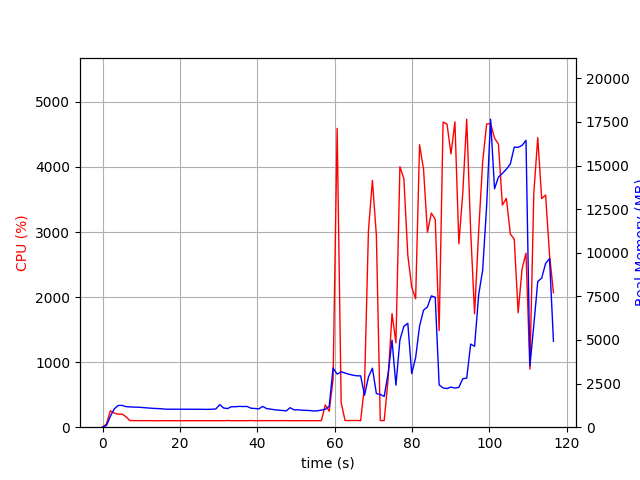

Source data for this figure (header and first rows):
elapsed_time, nproc, cpu, mem_real, mem_virtual
3.552436828613281e-05, 1, 0.0, 6.148, 2593
1.007, 1, 48.6, 100.1, 761.2
2.015, 1, 251.0, 615.8, 4740
3.023, 1, 218.3, 1052, 5168
4.032, 1, 199.2, 1244, 5408
5.039, 1, 201.6, 1253, 5408
6.047, 1, 161.8, 1179, 5408
7.054, 1, 102.2, 1164, 5408
8.063, 1, 101.2, 1153, 5408
9.071, 1, 100.2, 1147, 5408
10.08, 1, 101.0, 1133, 5408
11.09, 1, 100.9, 1116, 5408
12.1, 1, 100.9, 1096, 5408
13.11, 1, 100.0, 1079, 5408
14.12, 1, 99.0, 1069, 5408
15.13, 1, 99.9, 1059, 5408
16.14, 1, 100.9, 1036, 5408
17.16, 1, 99.6, 1030, 5408
18.17, 1, 100.0, 1030, 5408
19.18, 1, 100.1, 1030, 5408
20.19, 1, 100.1, 1030, 5408
21.2, 1, 99.0, 1031, 5408
22.2, 1, 100.1, 1028, 5408
23.21, 1, 100.0, 1028, 5408
24.22, 1, 100.0, 1028, 5408
25.23, 1, 100.0, 1028, 5408
26.24, 1, 100.0, 1023, 5408
27.25, 1, 99.0, 1023, 5408
28.26, 1, 100.1, 1029, 5408
29.27, 1, 100.0, 1045, 5408
30.28, 1, 99.9, 1295, 5568
31.29, 1, 100.0, 1101, 5568
32.3, 1, 103.1, 1068, 5568
33.31, 1, 100.0, 1175, 5568
34.32, 1, 99.9, 1172, 5568
35.33, 1, 99.9, 1194, 5568
36.34, 1, 100.1, 1185, 5568
37.35, 1, 99.9, 1190, 5568
38.37, 1, 102.8, 1087, 5568
39.38, 1, 99.0, 1073, 5568
40.38, 1, 101.0, 1050, 5568
41.4, 1, 100.9, 1190, 5568
42.41, 1, 100.9, 1068, 5568
43.42, 1, 101.0, 1038, 5568
44.43, 1, 100.9, 1001, 5568
45.44, 1, 100.9, 980.1, 5568
46.45, 1, 101.1, 958.8, 5568
47.46, 1, 101.7, 932.9, 5568
48.47, 1, 99.9, 1117, 5568
49.48, 1, 100.0, 997, 5568
50.49, 1, 100.0, 996.7, 5568
51.5, 1, 101.0, 976.5, 5568
52.51, 1, 100.6, 966.2, 5568
53.52, 1, 100.0, 955.7, 5568
54.53, 1, 101.0, 930.4, 5568
55.54, 1, 100.0, 938.8, 5568
56.55, 1, 100.9, 982.1, 5568
57.57, 1, 343.3, 1028, 5664
58.58, 1, 245.3, 1194, 5924
59.59, 1, 738.5, 3392, 12022
... 56 more rows
